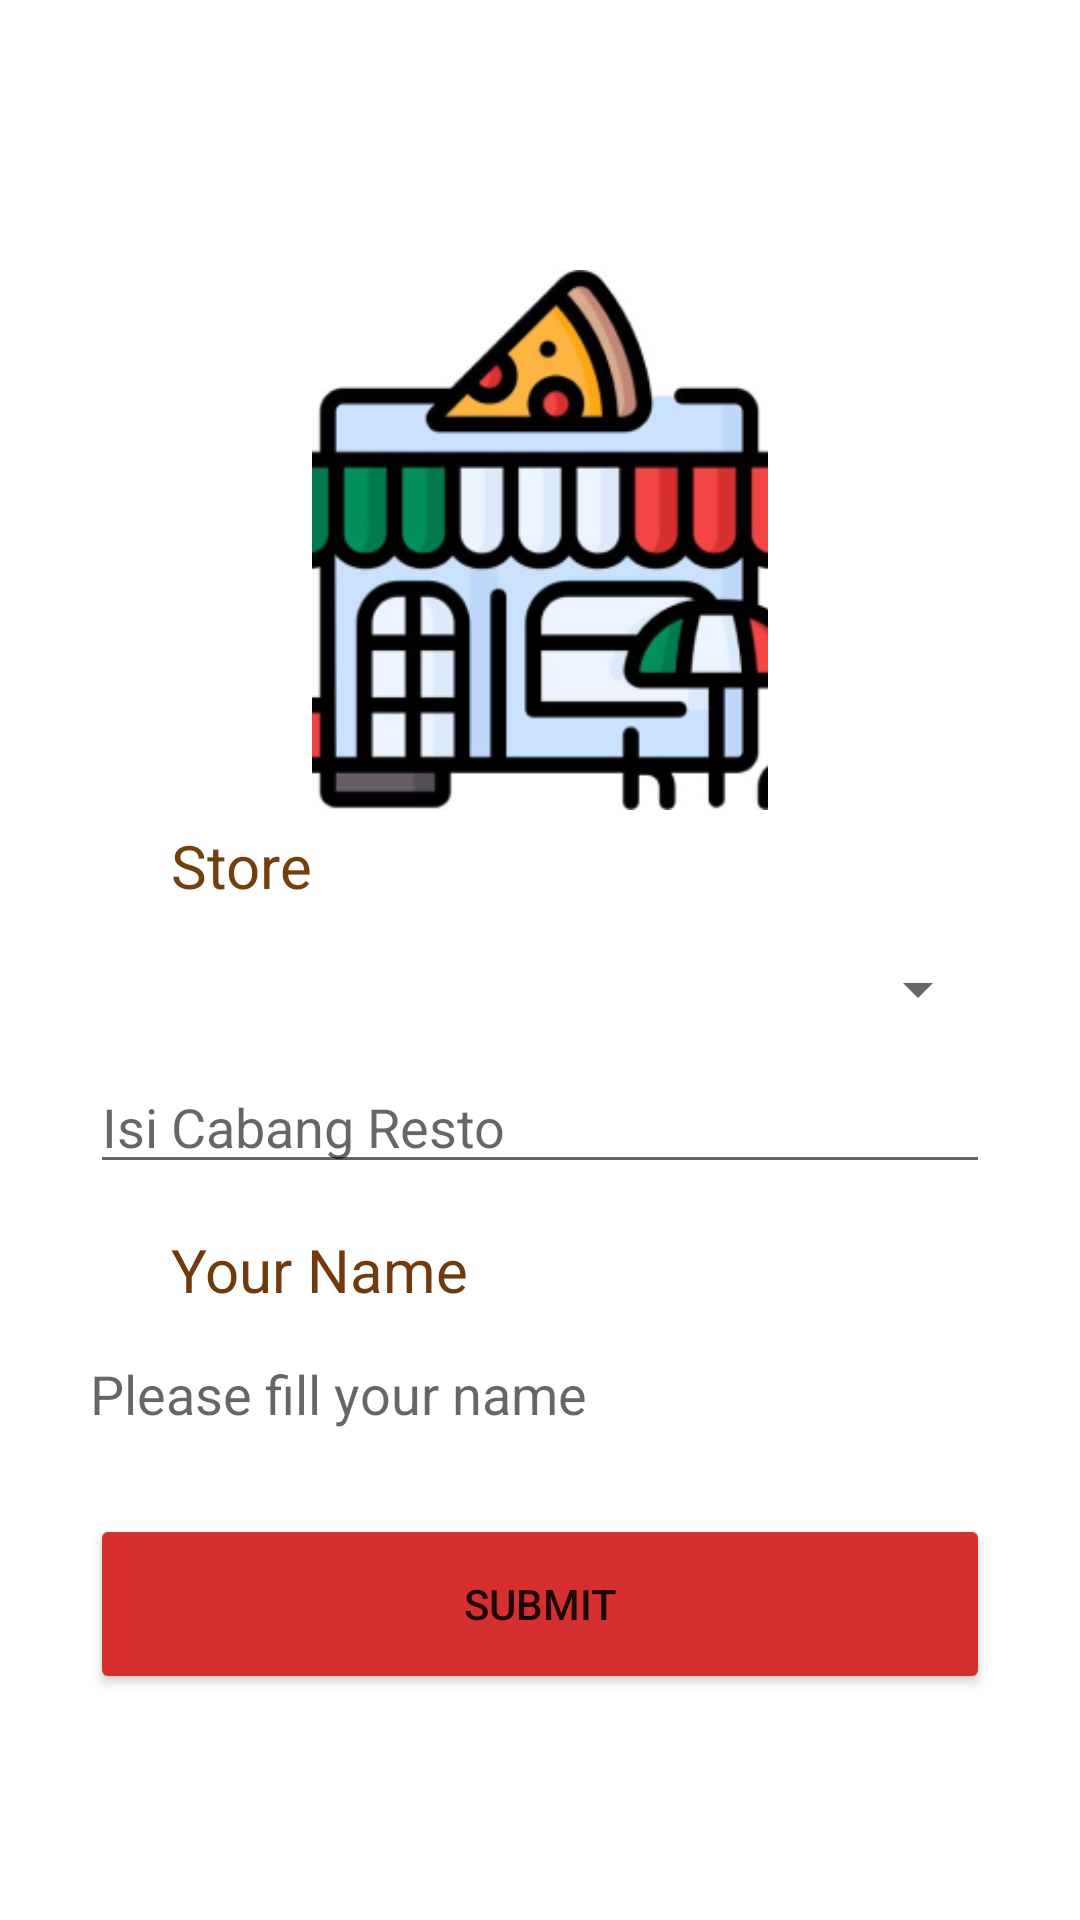

This screen was rendered from an Android layout file. Write that file and the resources it references.
<!-- AndroidManifest.xml: application theme Theme.PizzaRestauran -->
<!-- res/layout/activity_main.xml -->
<?xml version="1.0" encoding="utf-8"?>
<LinearLayout
    xmlns:android="http://schemas.android.com/apk/res/android"
    xmlns:app="http://schemas.android.com/apk/res-auto"
    xmlns:tools="http://schemas.android.com/tools"
    android:layout_width="match_parent"
    android:layout_height="match_parent"
    android:layout_margin="10dp"
    android:orientation="vertical"
    tools:context=".MainActivity">


    <ImageView
        android:layout_width="180dp"
        android:layout_height="180dp"
        android:layout_gravity="center"
        android:layout_marginTop="90dp"
        android:src="@drawable/logo" />

    <TextView
        android:id="@+id/store"
        android:layout_width="60.64dp"
        android:layout_height="29.67dp"
        android:layout_alignParentLeft="true"
        android:layout_alignParentTop="true"
        android:layout_marginLeft="57.16dp"
        android:layout_marginTop="5dp"
        android:gravity="top"
        android:text="@string/store"
        android:textAppearance="@style/store" />

    <Spinner
        android:id="@+id/planets_spinner"
        android:layout_width="300dp"
        android:layout_height="40dp"
        android:layout_alignParentLeft="true"
        android:layout_alignParentTop="true"
        android:layout_gravity="center"
        android:layout_marginTop="5dp"
        android:gravity="top"
        android:textSize="20dp"
        app:layout_constraintStart_toStartOf="parent"
        app:layout_constraintBaseline_toBaselineOf="@+id/planets_spinner"
        app:layout_constraintStart_toEndOf="@+id/planets_spinner" />

    <EditText
        android:layout_width="300dp"
        android:layout_height="40dp"
        android:layout_alignParentLeft="true"
        android:layout_alignParentTop="true"
        android:layout_gravity="center"
        android:layout_marginTop="5dp"
        android:gravity="top"
        android:hint="@string/enter_address_hint"
        app:layout_constraintTop_toBottomOf="@+id/enter_address_hint"/>

    <TextView
        android:id="@+id/your_name"
        android:layout_width="189dp"
        android:layout_height="30dp"
        android:layout_alignParentLeft="true"
        android:layout_alignParentTop="true"
        android:layout_marginLeft="57dp"
        android:layout_marginTop="15dp"
        android:gravity="top"
        android:text="@string/your_name"
        android:textAppearance="@style/your_name" />

    <EditText
        android:id="@+id/rectangle_4"
        android:layout_width="300dp"
        android:layout_height="40dp"
        android:layout_alignParentLeft="true"
        android:layout_alignParentTop="true"
        android:layout_gravity="center"
        android:layout_marginTop="5dp"
        android:background="@drawable/rectangle_4"
        android:elevation="4dp"
        android:hint="@string/Please_fill_hint" />

    <Button
        android:id="@+id/submit"
        android:layout_width="300dp"
        android:layout_height="60dp"
        android:layout_alignParentLeft="true"
        android:layout_alignParentTop="true"
        android:layout_gravity="center"
        android:layout_marginTop="20dp"
        android:backgroundTint="@color/red"
        android:elevation="4dp"
        android:text="Submit"
        android:theme="@style/submit" />


</LinearLayout>
<!-- resources referenced by this layout -->
<resources>
  <color name="red">#D52F2F</color>
  <!-- drawable logo: png bitmap (drawable, 46841 bytes) -->
  <!-- drawable rectangle_4 (drawable) -->
  <?xml version="1.0" encoding="utf-8"?>
  <selector xmlns:android="http://schemas.android.com/apk/res/android">
      <vector
          xmlns:android="http://schemas.android.com/apk/res/android"
          xmlns:aapt="http://schemas.android.com/aapt"
          android:width="319.96dp"
          android:height="48.3dp"
          android:viewportWidth="319.96"
          android:viewportHeight="48.3"
          >
  
          <group>
  
              <clip-path
                  android:pathData="M0 0H319.957V48.2955H0V0Z"
                  />
  
              <path
                  android:pathData="M0 0V48.2955H319.957V0"
                  android:fillColor="#FFFFFF"
                  />
  
          </group>
  
      </vector>
  
  </selector>
  <string name="Please_fill_hint">Please fill your name</string>
  <string name="enter_address_hint">Isi Cabang Resto</string>
  <string name="store">Store</string>
  <string name="your_name">Your Name</string>
  <style name="store">
          <item name="android:textSize">20sp</item>
          <item name="android:textColor">#733F0E</item>
      </style>
  <style name="submit">
          <item name="android:textSize">20sp</item>
          <item name="android:textColor">#FFFFFF</item>
      </style>
  <style name="your_name">
          <item name="android:textSize">20sp</item>
          <item name="android:textColor">#703A0E</item>
  
      </style>
  <style name="Theme.PizzaRestauran" parent="Theme.MaterialComponents.DayNight.DarkActionBar">
          
          <item name="colorPrimary">@color/purple_500</item>
          <item name="colorPrimaryVariant">@color/purple_700</item>
          <item name="colorOnPrimary">@color/white</item>
          
          <item name="colorSecondary">@color/teal_200</item>
          <item name="colorSecondaryVariant">@color/teal_700</item>
          <item name="colorOnSecondary">@color/black</item>
          
          <item name="android:statusBarColor" tools:targetApi="l">?attr/colorPrimaryVariant</item>
          
      </style>
  <color name="purple_500">#FF6200EE</color>
  <color name="purple_700">#FF3700B3</color>
  <color name="white">#FFFFFFFF</color>
  <color name="teal_200">#FF03DAC5</color>
  <color name="teal_700">#FF018786</color>
  <color name="black">#FF000000</color>
</resources>
